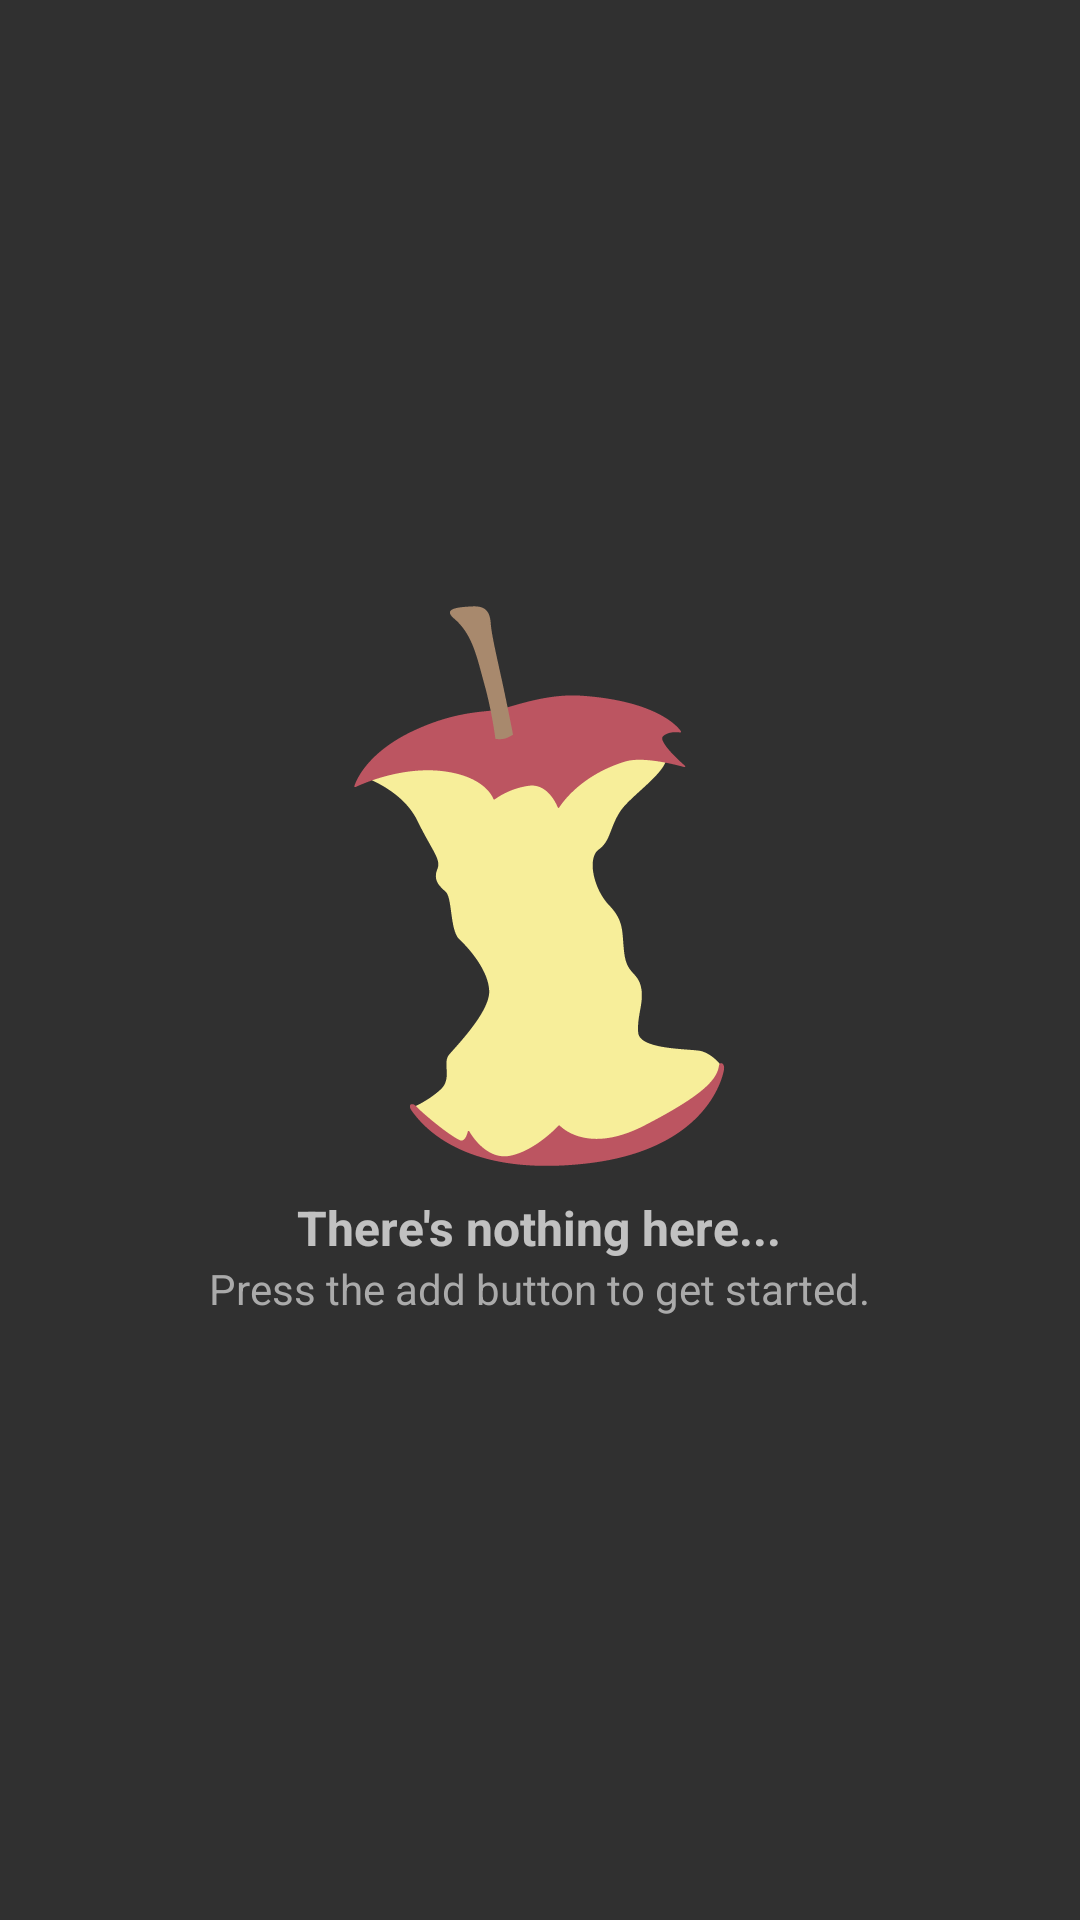

Here is an Android app screen rendered from its layout file. Give the layout XML and the strings, colors and styles it references.
<!-- AndroidManifest.xml: application theme Theme.AppCompat -->
<!-- res/layout/content_main.xml -->
<?xml version="1.0" encoding="utf-8"?>
<RelativeLayout xmlns:android="http://schemas.android.com/apk/res/android"
    xmlns:app="http://schemas.android.com/apk/res-auto"
    xmlns:tools="http://schemas.android.com/tools"
    android:id="@+id/content_main"
    android:layout_width="match_parent"
    android:layout_height="match_parent"
    app:layout_behavior="@string/appbar_scrolling_view_behavior"
    tools:context=".myfridge.MainActivity"
    tools:showIn="@layout/activity_main">

    <ListView
        android:id="@+id/list_view"
        android:layout_width="wrap_content"
        android:layout_height="wrap_content" />

    <RelativeLayout
        android:id="@+id/empty_view"
        android:layout_width="wrap_content"
        android:layout_height="wrap_content"
        android:layout_centerInParent="true">
        <ImageView
            android:id="@+id/empty_image"
            android:layout_width="wrap_content"
            android:layout_height="wrap_content"
            android:src="@drawable/apple_core"
            android:layout_centerHorizontal="true"/>

        <TextView
            android:id="@+id/empty_title"
            android:layout_width="wrap_content"
            android:layout_height="wrap_content"
            android:text="There's nothing here..."
            android:textStyle="bold"
            android:textSize="16sp"
            android:paddingTop="8dp"
            android:layout_below="@id/empty_image"
            android:layout_centerHorizontal="true"/>

        <TextView
            android:layout_width="wrap_content"
            android:layout_height="wrap_content"
            android:text="Press the add button to get started."
            android:textColor="@android:color/darker_gray"
            android:layout_below="@id/empty_title"
            android:layout_centerHorizontal="true"/>

    </RelativeLayout>
</RelativeLayout>
<!-- res/layout/activity_main.xml (included above) -->
<?xml version="1.0" encoding="utf-8"?>
<android.support.design.widget.CoordinatorLayout xmlns:android="http://schemas.android.com/apk/res/android"
    xmlns:app="http://schemas.android.com/apk/res-auto"
    xmlns:tools="http://schemas.android.com/tools"
    android:layout_width="match_parent"
    android:layout_height="match_parent"
    android:fitsSystemWindows="true"
    tools:context=".myfridge.MainActivityM">

    <android.support.design.widget.AppBarLayout
        android:layout_width="match_parent"
        android:layout_height="wrap_content"
        android:theme="@style/AppTheme.AppBarOverlay">

        <android.support.v7.widget.Toolbar
            android:id="@+id/toolbar"
            android:layout_width="match_parent"
            android:layout_height="?attr/actionBarSize"
            android:background="?attr/colorPrimary"
            app:popupTheme="@style/AppTheme.PopupOverlay" />

    </android.support.design.widget.AppBarLayout>

    <include layout="@layout/content_main" />

    <android.support.design.widget.FloatingActionButton
        android:id="@+id/fab"
        android:layout_width="wrap_content"
        android:layout_height="wrap_content"
        android:layout_gravity="bottom|end"
        android:layout_margin="@dimen/fab_margin"
        android:src="@drawable/ic_add_white_24dp" />

</android.support.design.widget.CoordinatorLayout>
<!-- resources referenced by this layout -->
<resources>
  <!-- drawable apple_core: png bitmap (drawable-hdpi, 5198 bytes) -->
  <style name="AppTheme.AppBarOverlay" parent="ThemeOverlay.AppCompat.Dark.ActionBar" />
  <style name="AppTheme.PopupOverlay" parent="ThemeOverlay.AppCompat.Light" />
</resources>
